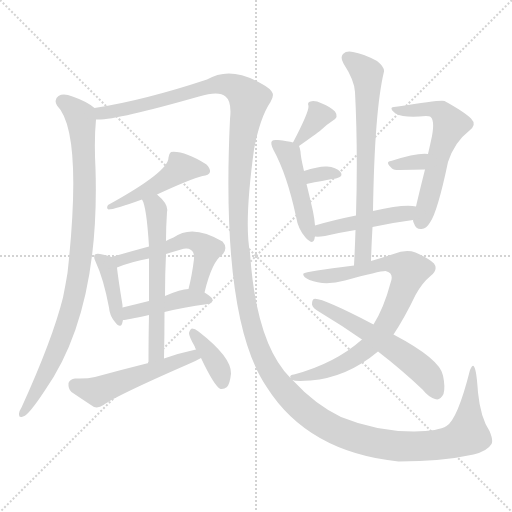
t = 0.00 s
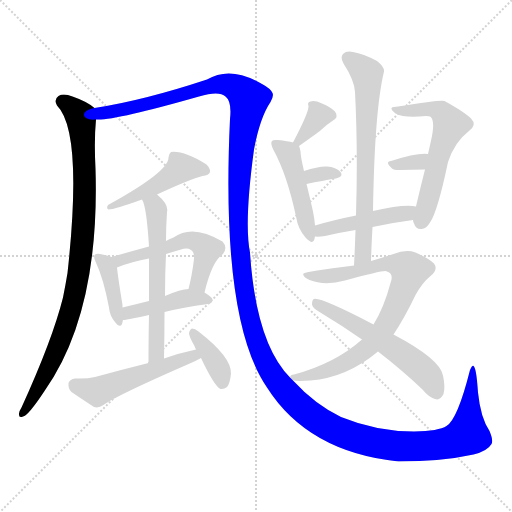
t = 2.61 s
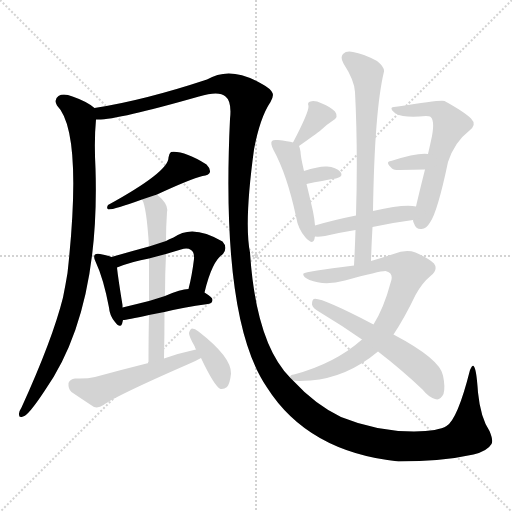
t = 5.21 s
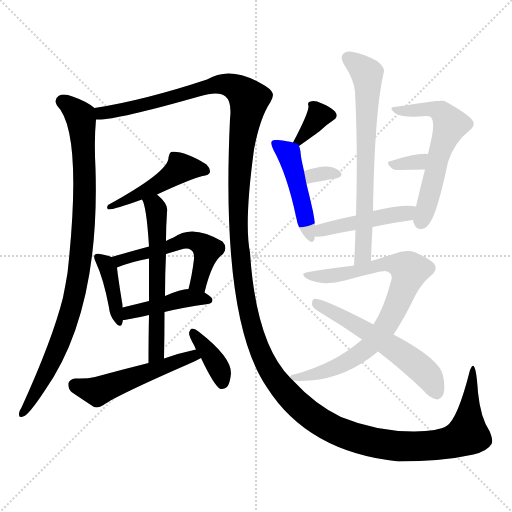
t = 7.82 s
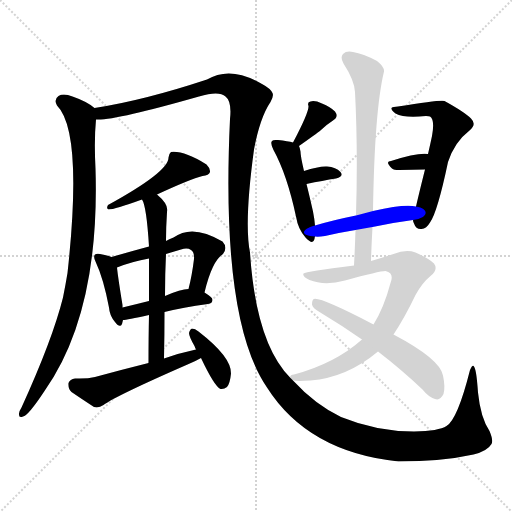
t = 10.42 s
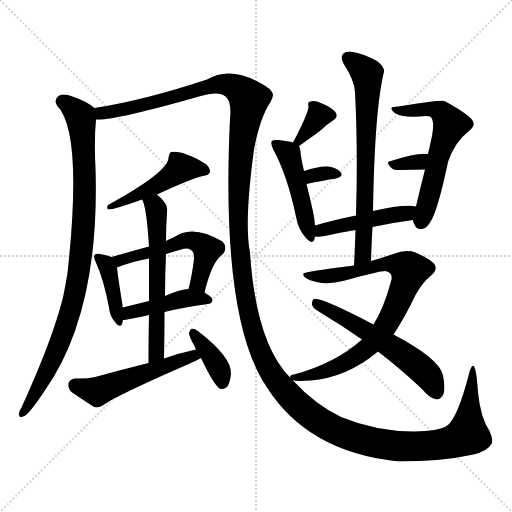
t = 13.03 s

The animated SVG that drew these frames (rendered in a browser with its animation timeline set to each time). Animation: 18 CSS @keyframes rules; one cycle of 13.03 s.

<svg version="1.1" viewBox="0 0 1024 1024" xmlns="http://www.w3.org/2000/svg">
  <g stroke="lightgray" stroke-dasharray="1,1" stroke-width="1" transform="scale(4, 4)">
    <line x1="0" y1="0" x2="256" y2="256"></line>
    <line x1="256" y1="0" x2="0" y2="256"></line>
    <line x1="128" y1="0" x2="128" y2="256"></line>
    <line x1="0" y1="128" x2="256" y2="128"></line>
  </g>
<g transform="scale(1, -1) translate(0, -900)">
   <style type="text/css">
    @keyframes keyframes0 {
      from {
       stroke: blue;
       stroke-dashoffset: 921;
       stroke-width: 128;
       }
       75% {
       animation-timing-function: step-end;
       stroke: blue;
       stroke-dashoffset: 0;
       stroke-width: 128;
       }
       to {
       stroke: black;
       stroke-width: 1024;
       }
       }
       #make-me-a-hanzi-animation-0 {
         animation: keyframes0 0.999512s both;
         animation-delay: 0.000000s;
         animation-timing-function: linear;
       }
    @keyframes keyframes1 {
      from {
       stroke: blue;
       stroke-dashoffset: 1716;
       stroke-width: 128;
       }
       85% {
       animation-timing-function: step-end;
       stroke: blue;
       stroke-dashoffset: 0;
       stroke-width: 128;
       }
       to {
       stroke: black;
       stroke-width: 1024;
       }
       }
       #make-me-a-hanzi-animation-1 {
         animation: keyframes1 1.646484s both;
         animation-delay: 0.999512s;
         animation-timing-function: linear;
       }
    @keyframes keyframes2 {
      from {
       stroke: blue;
       stroke-dashoffset: 473;
       stroke-width: 128;
       }
       61% {
       animation-timing-function: step-end;
       stroke: blue;
       stroke-dashoffset: 0;
       stroke-width: 128;
       }
       to {
       stroke: black;
       stroke-width: 1024;
       }
       }
       #make-me-a-hanzi-animation-2 {
         animation: keyframes2 0.634928s both;
         animation-delay: 2.645996s;
         animation-timing-function: linear;
       }
    @keyframes keyframes3 {
      from {
       stroke: blue;
       stroke-dashoffset: 393;
       stroke-width: 128;
       }
       56% {
       animation-timing-function: step-end;
       stroke: blue;
       stroke-dashoffset: 0;
       stroke-width: 128;
       }
       to {
       stroke: black;
       stroke-width: 1024;
       }
       }
       #make-me-a-hanzi-animation-3 {
         animation: keyframes3 0.569824s both;
         animation-delay: 3.280924s;
         animation-timing-function: linear;
       }
    @keyframes keyframes4 {
      from {
       stroke: blue;
       stroke-dashoffset: 534;
       stroke-width: 128;
       }
       63% {
       animation-timing-function: step-end;
       stroke: blue;
       stroke-dashoffset: 0;
       stroke-width: 128;
       }
       to {
       stroke: black;
       stroke-width: 1024;
       }
       }
       #make-me-a-hanzi-animation-4 {
         animation: keyframes4 0.684570s both;
         animation-delay: 3.850749s;
         animation-timing-function: linear;
       }
    @keyframes keyframes5 {
      from {
       stroke: blue;
       stroke-dashoffset: 432;
       stroke-width: 128;
       }
       58% {
       animation-timing-function: step-end;
       stroke: blue;
       stroke-dashoffset: 0;
       stroke-width: 128;
       }
       to {
       stroke: black;
       stroke-width: 1024;
       }
       }
       #make-me-a-hanzi-animation-5 {
         animation: keyframes5 0.601562s both;
         animation-delay: 4.535319s;
         animation-timing-function: linear;
       }
    @keyframes keyframes6 {
      from {
       stroke: blue;
       stroke-dashoffset: 589;
       stroke-width: 128;
       }
       66% {
       animation-timing-function: step-end;
       stroke: blue;
       stroke-dashoffset: 0;
       stroke-width: 128;
       }
       to {
       stroke: black;
       stroke-width: 1024;
       }
       }
       #make-me-a-hanzi-animation-6 {
         animation: keyframes6 0.729329s both;
         animation-delay: 5.136882s;
         animation-timing-function: linear;
       }
    @keyframes keyframes7 {
      from {
       stroke: blue;
       stroke-dashoffset: 516;
       stroke-width: 128;
       }
       63% {
       animation-timing-function: step-end;
       stroke: blue;
       stroke-dashoffset: 0;
       stroke-width: 128;
       }
       to {
       stroke: black;
       stroke-width: 1024;
       }
       }
       #make-me-a-hanzi-animation-7 {
         animation: keyframes7 0.669922s both;
         animation-delay: 5.866211s;
         animation-timing-function: linear;
       }
    @keyframes keyframes8 {
      from {
       stroke: blue;
       stroke-dashoffset: 374;
       stroke-width: 128;
       }
       55% {
       animation-timing-function: step-end;
       stroke: blue;
       stroke-dashoffset: 0;
       stroke-width: 128;
       }
       to {
       stroke: black;
       stroke-width: 1024;
       }
       }
       #make-me-a-hanzi-animation-8 {
         animation: keyframes8 0.554362s both;
         animation-delay: 6.536133s;
         animation-timing-function: linear;
       }
    @keyframes keyframes9 {
      from {
       stroke: blue;
       stroke-dashoffset: 340;
       stroke-width: 128;
       }
       53% {
       animation-timing-function: step-end;
       stroke: blue;
       stroke-dashoffset: 0;
       stroke-width: 128;
       }
       to {
       stroke: black;
       stroke-width: 1024;
       }
       }
       #make-me-a-hanzi-animation-9 {
         animation: keyframes9 0.526693s both;
         animation-delay: 7.090495s;
         animation-timing-function: linear;
       }
    @keyframes keyframes10 {
      from {
       stroke: blue;
       stroke-dashoffset: 462;
       stroke-width: 128;
       }
       60% {
       animation-timing-function: step-end;
       stroke: blue;
       stroke-dashoffset: 0;
       stroke-width: 128;
       }
       to {
       stroke: black;
       stroke-width: 1024;
       }
       }
       #make-me-a-hanzi-animation-10 {
         animation: keyframes10 0.625977s both;
         animation-delay: 7.617187s;
         animation-timing-function: linear;
       }
    @keyframes keyframes11 {
      from {
       stroke: blue;
       stroke-dashoffset: 313;
       stroke-width: 128;
       }
       50% {
       animation-timing-function: step-end;
       stroke: blue;
       stroke-dashoffset: 0;
       stroke-width: 128;
       }
       to {
       stroke: black;
       stroke-width: 1024;
       }
       }
       #make-me-a-hanzi-animation-11 {
         animation: keyframes11 0.504720s both;
         animation-delay: 8.243164s;
         animation-timing-function: linear;
       }
    @keyframes keyframes12 {
      from {
       stroke: blue;
       stroke-dashoffset: 584;
       stroke-width: 128;
       }
       66% {
       animation-timing-function: step-end;
       stroke: blue;
       stroke-dashoffset: 0;
       stroke-width: 128;
       }
       to {
       stroke: black;
       stroke-width: 1024;
       }
       }
       #make-me-a-hanzi-animation-12 {
         animation: keyframes12 0.725260s both;
         animation-delay: 8.747884s;
         animation-timing-function: linear;
       }
    @keyframes keyframes13 {
      from {
       stroke: blue;
       stroke-dashoffset: 317;
       stroke-width: 128;
       }
       51% {
       animation-timing-function: step-end;
       stroke: blue;
       stroke-dashoffset: 0;
       stroke-width: 128;
       }
       to {
       stroke: black;
       stroke-width: 1024;
       }
       }
       #make-me-a-hanzi-animation-13 {
         animation: keyframes13 0.507975s both;
         animation-delay: 9.473145s;
         animation-timing-function: linear;
       }
    @keyframes keyframes14 {
      from {
       stroke: blue;
       stroke-dashoffset: 456;
       stroke-width: 128;
       }
       60% {
       animation-timing-function: step-end;
       stroke: blue;
       stroke-dashoffset: 0;
       stroke-width: 128;
       }
       to {
       stroke: black;
       stroke-width: 1024;
       }
       }
       #make-me-a-hanzi-animation-14 {
         animation: keyframes14 0.621094s both;
         animation-delay: 9.981120s;
         animation-timing-function: linear;
       }
    @keyframes keyframes15 {
      from {
       stroke: blue;
       stroke-dashoffset: 686;
       stroke-width: 128;
       }
       69% {
       animation-timing-function: step-end;
       stroke: blue;
       stroke-dashoffset: 0;
       stroke-width: 128;
       }
       to {
       stroke: black;
       stroke-width: 1024;
       }
       }
       #make-me-a-hanzi-animation-15 {
         animation: keyframes15 0.808268s both;
         animation-delay: 10.602214s;
         animation-timing-function: linear;
       }
    @keyframes keyframes16 {
      from {
       stroke: blue;
       stroke-dashoffset: 811;
       stroke-width: 128;
       }
       73% {
       animation-timing-function: step-end;
       stroke: blue;
       stroke-dashoffset: 0;
       stroke-width: 128;
       }
       to {
       stroke: black;
       stroke-width: 1024;
       }
       }
       #make-me-a-hanzi-animation-16 {
         animation: keyframes16 0.909993s both;
         animation-delay: 11.410482s;
         animation-timing-function: linear;
       }
    @keyframes keyframes17 {
      from {
       stroke: blue;
       stroke-dashoffset: 564;
       stroke-width: 128;
       }
       65% {
       animation-timing-function: step-end;
       stroke: blue;
       stroke-dashoffset: 0;
       stroke-width: 128;
       }
       to {
       stroke: black;
       stroke-width: 1024;
       }
       }
       #make-me-a-hanzi-animation-17 {
         animation: keyframes17 0.708984s both;
         animation-delay: 12.320475s;
         animation-timing-function: linear;
       }
</style>
<path d="M 189.0 684.0 Q 174.0 697.0 145.0 707.0 Q 127.0 714.0 117.0 708.0 Q 107.0 701.0 114.0 689.0 Q 166.0 637.0 135.0 354.0 Q 131.0 330.0 126.0 305.0 Q 105.0 221.0 43.0 85.0 Q 39.0 79.0 38.0 73.0 Q 37.0 63.0 46.0 67.0 Q 56.0 68.0 89.0 118.0 Q 200.0 275.0 191.0 563.0 Q 188.0 620.0 192.0 661.0 C 193.0 681.0 193.0 681.0 189.0 684.0 Z" fill="lightgray"></path> 
<path d="M 192.0 661.0 Q 226.0 658.0 398.0 707.0 Q 438.0 719.0 451.0 707.0 Q 464.0 697.0 460.0 662.0 Q 441.0 260.0 534.0 125.0 Q 616.0 -4.0 797.0 -23.0 Q 884.0 -23.0 947.0 -9.0 Q 975.0 -2.0 983.0 12.0 Q 987.0 19.0 979.0 38.0 Q 961.0 65.0 956.0 115.0 Q 953.0 158.0 949.0 165.0 Q 946.0 174.0 940.0 160.0 Q 915.0 61.0 893.0 48.0 Q 878.0 38.0 828.0 37.0 Q 753.0 37.0 682.0 66.0 Q 630.0 91.0 585.0 140.0 L 581.0 144.0 Q 512.0 213.0 500.0 395.0 Q 488.0 455.0 508.0 601.0 Q 520.0 665.0 541.0 696.0 Q 548.0 708.0 545.0 714.0 Q 541.0 723.0 524.0 732.0 Q 461.0 769.0 414.0 741.0 Q 287.0 699.0 189.0 684.0 C 159.0 679.0 162.0 658.0 192.0 661.0 Z" fill="lightgray"></path> 
<path d="M 314.0 511.0 Q 381.0 542.0 405.0 548.0 Q 418.0 549.0 420.0 556.0 Q 421.0 563.0 413.0 571.0 Q 368.0 599.0 342.0 596.0 Q 338.0 593.0 337.0 585.0 Q 338.0 557.0 216.0 490.0 Q 212.0 483.0 217.0 481.0 Q 229.0 481.0 284.0 501.0 L 314.0 511.0 Z" fill="lightgray"></path> 
<path d="M 223.0 386.0 Q 216.0 389.0 200.0 392.0 Q 193.0 393.0 190.0 391.0 Q 186.0 387.0 191.0 377.0 Q 207.0 343.0 218.0 285.0 Q 219.0 269.0 230.0 256.0 Q 240.0 243.0 244.0 252.0 L 246.0 260.0 L 245.0 285.0 Q 245.0 288.0 245.0 290.0 Q 236.0 345.0 234.0 365.0 C 232.0 383.0 232.0 383.0 223.0 386.0 Z" fill="lightgray"></path> 
<path d="M 409.0 315.0 Q 424.0 378.0 446.0 392.0 Q 456.0 405.0 445.0 417.0 Q 385.0 453.0 347.0 425.0 Q 338.0 422.0 332.0 418.0 L 298.0 407.0 Q 261.0 397.0 223.0 386.0 C 194.0 378.0 206.0 354.0 234.0 365.0 Q 264.0 377.0 298.0 383.0 L 332.0 392.0 Q 345.0 396.0 362.0 401.0 Q 375.0 405.0 382.0 400.0 Q 389.0 396.0 388.0 382.0 Q 384.0 349.0 377.0 322.0 C 370.0 293.0 402.0 286.0 409.0 315.0 Z" fill="lightgray"></path> 
<path d="M 329.0 276.0 Q 365.0 285.0 416.0 292.0 Q 425.0 293.0 425.0 301.0 Q 425.0 305.0 409.0 315.0 L 377.0 322.0 Q 362.0 322.0 330.0 308.0 L 298.0 298.0 Q 270.0 291.0 245.0 285.0 C 216.0 278.0 216.0 257.0 246.0 260.0 Q 253.0 260.0 298.0 270.0 L 329.0 276.0 Z" fill="lightgray"></path> 
<path d="M 328.0 183.0 Q 329.0 232.0 329.0 276.0 L 330.0 308.0 Q 330.0 353.0 332.0 392.0 L 332.0 418.0 Q 332.0 446.0 334.0 476.0 Q 338.0 491.0 314.0 511.0 C 292.0 531.0 273.0 529.0 284.0 501.0 Q 293.0 488.0 298.0 407.0 L 298.0 383.0 Q 298.0 350.0 298.0 298.0 L 298.0 270.0 Q 297.0 228.0 297.0 174.0 C 297.0 144.0 327.0 153.0 328.0 183.0 Z" fill="lightgray"></path> 
<path d="M 392.0 201.0 Q 359.0 194.0 328.0 183.0 L 297.0 174.0 Q 245.0 161.0 190.0 146.0 Q 174.0 142.0 150.0 143.0 Q 140.0 142.0 137.0 134.0 Q 136.0 122.0 143.0 116.0 Q 162.0 103.0 188.0 86.0 Q 197.0 83.0 207.0 90.0 Q 231.0 108.0 375.0 171.0 Q 390.0 177.0 402.0 184.0 C 428.0 198.0 421.0 207.0 392.0 201.0 Z" fill="lightgray"></path> 
<path d="M 402.0 184.0 Q 429.0 127.0 441.0 122.0 Q 448.0 121.0 454.0 126.0 Q 460.0 133.0 462.0 153.0 Q 463.0 186.0 397.0 237.0 Q 390.0 243.0 384.0 243.0 Q 380.0 242.0 378.0 234.0 Q 378.0 227.0 389.0 208.0 Q 390.0 205.0 392.0 201.0 L 402.0 184.0 Z" fill="lightgray"></path> 
<path d="M 598.0 608.0 Q 632.0 632.0 642.0 640.0 Q 652.0 650.0 666.0 659.0 Q 678.0 666.0 670.0 677.0 Q 661.0 686.0 644.0 693.0 Q 629.0 700.0 621.0 697.0 Q 614.0 696.0 617.0 688.0 Q 618.0 676.0 586.0 615.0 C 573.0 590.0 573.0 591.0 598.0 608.0 Z" fill="lightgray"></path> 
<path d="M 630.0 449.0 Q 629.0 462.0 626.0 477.0 Q 619.0 508.0 613.0 532.0 L 608.0 558.0 Q 601.0 588.0 601.0 597.0 Q 600.0 604.0 598.0 608.0 C 597.0 612.0 597.0 612.0 586.0 615.0 Q 576.0 618.0 556.0 620.0 Q 546.0 621.0 544.0 618.0 Q 540.0 614.0 547.0 600.0 Q 574.0 551.0 592.0 467.0 Q 596.0 442.0 611.0 425.0 Q 626.0 409.0 629.0 422.0 Q 629.0 425.0 630.0 427.0 L 630.0 449.0 Z" fill="lightgray"></path> 
<path d="M 613.0 532.0 Q 646.0 539.0 672.0 543.0 Q 688.0 547.0 681.0 556.0 Q 672.0 566.0 654.0 567.0 Q 638.0 568.0 608.0 558.0 C 579.0 549.0 584.0 526.0 613.0 532.0 Z" fill="lightgray"></path> 
<path d="M 826.0 460.0 Q 826.0 457.0 828.0 453.0 Q 832.0 441.0 843.0 442.0 Q 853.0 443.0 860.0 455.0 Q 875.0 476.0 896.0 576.0 Q 909.0 616.0 939.0 639.0 Q 954.0 651.0 942.0 663.0 Q 929.0 676.0 889.0 698.0 Q 883.0 701.0 796.0 687.0 Q 786.0 687.0 783.0 684.0 Q 782.0 680.0 791.0 673.0 Q 809.0 663.0 852.0 668.0 Q 858.0 668.0 860.0 667.0 Q 870.0 661.0 864.0 628.0 Q 860.0 609.0 856.0 592.0 L 850.0 561.0 Q 837.0 509.0 832.0 487.0 L 826.0 460.0 Z" fill="lightgray"></path> 
<path d="M 856.0 592.0 Q 835.0 595.0 782.0 578.0 Q 769.0 577.0 784.0 563.0 Q 788.0 560.0 798.0 560.0 Q 826.0 561.0 850.0 561.0 C 880.0 561.0 886.0 589.0 856.0 592.0 Z" fill="lightgray"></path> 
<path d="M 745.0 446.0 Q 787.0 455.0 826.0 460.0 C 856.0 464.0 861.0 482.0 832.0 487.0 Q 810.0 493.0 746.0 478.0 L 712.0 469.0 Q 667.0 460.0 630.0 449.0 C 601.0 441.0 600.0 428.0 630.0 427.0 Q 637.0 426.0 650.0 428.0 Q 680.0 435.0 711.0 440.0 L 745.0 446.0 Z" fill="lightgray"></path> 
<path d="M 742.0 378.0 Q 743.0 412.0 745.0 446.0 L 746.0 478.0 Q 749.0 679.0 768.0 757.0 Q 769.0 766.0 754.0 778.0 Q 726.0 793.0 706.0 796.0 Q 693.0 799.0 686.0 792.0 Q 680.0 785.0 687.0 773.0 Q 709.0 739.0 710.0 716.0 Q 716.0 601.0 712.0 469.0 L 711.0 440.0 Q 710.0 406.0 708.0 369.0 C 706.0 339.0 741.0 348.0 742.0 378.0 Z" fill="lightgray"></path> 
<path d="M 585.0 140.0 L 586.0 140.0 Q 590.0 137.0 621.0 139.0 Q 694.0 145.0 756.0 197.0 L 787.0 231.0 Q 809.0 264.0 831.0 310.0 Q 844.0 334.0 861.0 348.0 Q 877.0 361.0 868.0 373.0 Q 858.0 383.0 831.0 395.0 Q 812.0 402.0 787.0 392.0 Q 766.0 385.0 742.0 378.0 L 708.0 369.0 Q 611.0 357.0 607.0 353.0 Q 604.0 347.0 619.0 340.0 Q 649.0 328.0 690.0 339.0 Q 759.0 358.0 771.0 358.0 Q 789.0 354.0 781.0 334.0 Q 768.0 285.0 747.0 251.0 L 724.0 221.0 Q 670.0 173.0 588.0 151.0 Q 578.0 150.0 581.0 144.0 C 576.0 141.0 576.0 141.0 585.0 140.0 Z" fill="lightgray"></path> 
<path d="M 756.0 197.0 Q 804.0 160.0 845.0 121.0 Q 857.0 106.0 870.0 102.0 Q 880.0 98.0 887.0 112.0 Q 891.0 125.0 886.0 149.0 Q 880.0 182.0 787.0 231.0 L 747.0 251.0 Q 641.0 306.0 628.0 302.0 Q 624.0 301.0 624.0 291.0 Q 625.0 284.0 639.0 276.0 Q 684.0 249.0 724.0 221.0 L 756.0 197.0 Z" fill="lightgray"></path> 
      <clipPath id="make-me-a-hanzi-clip-0">
      <path d="M 189.0 684.0 Q 174.0 697.0 145.0 707.0 Q 127.0 714.0 117.0 708.0 Q 107.0 701.0 114.0 689.0 Q 166.0 637.0 135.0 354.0 Q 131.0 330.0 126.0 305.0 Q 105.0 221.0 43.0 85.0 Q 39.0 79.0 38.0 73.0 Q 37.0 63.0 46.0 67.0 Q 56.0 68.0 89.0 118.0 Q 200.0 275.0 191.0 563.0 Q 188.0 620.0 192.0 661.0 C 193.0 681.0 193.0 681.0 189.0 684.0 Z" fill="lightgray"></path>
      </clipPath>
      <path clip-path="url(#make-me-a-hanzi-clip-0)" d="M 124.0 697.0 L 160.0 668.0 L 163.0 653.0 L 170.0 496.0 L 156.0 343.0 L 134.0 255.0 L 110.0 191.0 L 74.0 115.0 L 45.0 75.0 " fill="none" id="make-me-a-hanzi-animation-0" stroke-dasharray="793 1586" stroke-linecap="round"></path>

      <clipPath id="make-me-a-hanzi-clip-1">
      <path d="M 192.0 661.0 Q 226.0 658.0 398.0 707.0 Q 438.0 719.0 451.0 707.0 Q 464.0 697.0 460.0 662.0 Q 441.0 260.0 534.0 125.0 Q 616.0 -4.0 797.0 -23.0 Q 884.0 -23.0 947.0 -9.0 Q 975.0 -2.0 983.0 12.0 Q 987.0 19.0 979.0 38.0 Q 961.0 65.0 956.0 115.0 Q 953.0 158.0 949.0 165.0 Q 946.0 174.0 940.0 160.0 Q 915.0 61.0 893.0 48.0 Q 878.0 38.0 828.0 37.0 Q 753.0 37.0 682.0 66.0 Q 630.0 91.0 585.0 140.0 L 581.0 144.0 Q 512.0 213.0 500.0 395.0 Q 488.0 455.0 508.0 601.0 Q 520.0 665.0 541.0 696.0 Q 548.0 708.0 545.0 714.0 Q 541.0 723.0 524.0 732.0 Q 461.0 769.0 414.0 741.0 Q 287.0 699.0 189.0 684.0 C 159.0 679.0 162.0 658.0 192.0 661.0 Z" fill="lightgray"></path>
      </clipPath>
      <path clip-path="url(#make-me-a-hanzi-clip-1)" d="M 195.0 667.0 L 211.0 676.0 L 318.0 697.0 L 440.0 732.0 L 463.0 729.0 L 486.0 715.0 L 497.0 698.0 L 480.0 582.0 L 476.0 440.0 L 496.0 278.0 L 513.0 215.0 L 541.0 157.0 L 577.0 109.0 L 630.0 63.0 L 681.0 35.0 L 774.0 10.0 L 853.0 8.0 L 909.0 18.0 L 935.0 31.0 L 945.0 141.0 L 940.0 147.0 L 946.0 161.0 " fill="none" id="make-me-a-hanzi-animation-1" stroke-dasharray="1588 3176" stroke-linecap="round"></path>

      <clipPath id="make-me-a-hanzi-clip-2">
      <path d="M 314.0 511.0 Q 381.0 542.0 405.0 548.0 Q 418.0 549.0 420.0 556.0 Q 421.0 563.0 413.0 571.0 Q 368.0 599.0 342.0 596.0 Q 338.0 593.0 337.0 585.0 Q 338.0 557.0 216.0 490.0 Q 212.0 483.0 217.0 481.0 Q 229.0 481.0 284.0 501.0 L 314.0 511.0 Z" fill="lightgray"></path>
      </clipPath>
      <path clip-path="url(#make-me-a-hanzi-clip-2)" d="M 412.0 558.0 L 364.0 564.0 L 316.0 530.0 L 238.0 493.0 L 228.0 496.0 L 220.0 486.0 " fill="none" id="make-me-a-hanzi-animation-2" stroke-dasharray="345 690" stroke-linecap="round"></path>

      <clipPath id="make-me-a-hanzi-clip-3">
      <path d="M 223.0 386.0 Q 216.0 389.0 200.0 392.0 Q 193.0 393.0 190.0 391.0 Q 186.0 387.0 191.0 377.0 Q 207.0 343.0 218.0 285.0 Q 219.0 269.0 230.0 256.0 Q 240.0 243.0 244.0 252.0 L 246.0 260.0 L 245.0 285.0 Q 245.0 288.0 245.0 290.0 Q 236.0 345.0 234.0 365.0 C 232.0 383.0 232.0 383.0 223.0 386.0 Z" fill="lightgray"></path>
      </clipPath>
      <path clip-path="url(#make-me-a-hanzi-clip-3)" d="M 196.0 384.0 L 212.0 372.0 L 218.0 358.0 L 238.0 258.0 " fill="none" id="make-me-a-hanzi-animation-3" stroke-dasharray="265 530" stroke-linecap="round"></path>

      <clipPath id="make-me-a-hanzi-clip-4">
      <path d="M 409.0 315.0 Q 424.0 378.0 446.0 392.0 Q 456.0 405.0 445.0 417.0 Q 385.0 453.0 347.0 425.0 Q 338.0 422.0 332.0 418.0 L 298.0 407.0 Q 261.0 397.0 223.0 386.0 C 194.0 378.0 206.0 354.0 234.0 365.0 Q 264.0 377.0 298.0 383.0 L 332.0 392.0 Q 345.0 396.0 362.0 401.0 Q 375.0 405.0 382.0 400.0 Q 389.0 396.0 388.0 382.0 Q 384.0 349.0 377.0 322.0 C 370.0 293.0 402.0 286.0 409.0 315.0 Z" fill="lightgray"></path>
      </clipPath>
      <path clip-path="url(#make-me-a-hanzi-clip-4)" d="M 232.0 384.0 L 239.0 379.0 L 369.0 419.0 L 400.0 414.0 L 414.0 398.0 L 396.0 333.0 L 384.0 328.0 " fill="none" id="make-me-a-hanzi-animation-4" stroke-dasharray="406 812" stroke-linecap="round"></path>

      <clipPath id="make-me-a-hanzi-clip-5">
      <path d="M 329.0 276.0 Q 365.0 285.0 416.0 292.0 Q 425.0 293.0 425.0 301.0 Q 425.0 305.0 409.0 315.0 L 377.0 322.0 Q 362.0 322.0 330.0 308.0 L 298.0 298.0 Q 270.0 291.0 245.0 285.0 C 216.0 278.0 216.0 257.0 246.0 260.0 Q 253.0 260.0 298.0 270.0 L 329.0 276.0 Z" fill="lightgray"></path>
      </clipPath>
      <path clip-path="url(#make-me-a-hanzi-clip-5)" d="M 248.0 266.0 L 258.0 275.0 L 367.0 303.0 L 417.0 300.0 " fill="none" id="make-me-a-hanzi-animation-5" stroke-dasharray="304 608" stroke-linecap="round"></path>

      <clipPath id="make-me-a-hanzi-clip-6">
      <path d="M 328.0 183.0 Q 329.0 232.0 329.0 276.0 L 330.0 308.0 Q 330.0 353.0 332.0 392.0 L 332.0 418.0 Q 332.0 446.0 334.0 476.0 Q 338.0 491.0 314.0 511.0 C 292.0 531.0 273.0 529.0 284.0 501.0 Q 293.0 488.0 298.0 407.0 L 298.0 383.0 Q 298.0 350.0 298.0 298.0 L 298.0 270.0 Q 297.0 228.0 297.0 174.0 C 297.0 144.0 327.0 153.0 328.0 183.0 Z" fill="lightgray"></path>
      </clipPath>
      <path clip-path="url(#make-me-a-hanzi-clip-6)" d="M 292.0 501.0 L 309.0 489.0 L 314.0 455.0 L 314.0 207.0 L 309.0 189.0 L 300.0 182.0 " fill="none" id="make-me-a-hanzi-animation-6" stroke-dasharray="461 922" stroke-linecap="round"></path>

      <clipPath id="make-me-a-hanzi-clip-7">
      <path d="M 392.0 201.0 Q 359.0 194.0 328.0 183.0 L 297.0 174.0 Q 245.0 161.0 190.0 146.0 Q 174.0 142.0 150.0 143.0 Q 140.0 142.0 137.0 134.0 Q 136.0 122.0 143.0 116.0 Q 162.0 103.0 188.0 86.0 Q 197.0 83.0 207.0 90.0 Q 231.0 108.0 375.0 171.0 Q 390.0 177.0 402.0 184.0 C 428.0 198.0 421.0 207.0 392.0 201.0 Z" fill="lightgray"></path>
      </clipPath>
      <path clip-path="url(#make-me-a-hanzi-clip-7)" d="M 149.0 130.0 L 194.0 117.0 L 386.0 189.0 L 393.0 185.0 " fill="none" id="make-me-a-hanzi-animation-7" stroke-dasharray="388 776" stroke-linecap="round"></path>

      <clipPath id="make-me-a-hanzi-clip-8">
      <path d="M 402.0 184.0 Q 429.0 127.0 441.0 122.0 Q 448.0 121.0 454.0 126.0 Q 460.0 133.0 462.0 153.0 Q 463.0 186.0 397.0 237.0 Q 390.0 243.0 384.0 243.0 Q 380.0 242.0 378.0 234.0 Q 378.0 227.0 389.0 208.0 Q 390.0 205.0 392.0 201.0 L 402.0 184.0 Z" fill="lightgray"></path>
      </clipPath>
      <path clip-path="url(#make-me-a-hanzi-clip-8)" d="M 388.0 234.0 L 439.0 161.0 L 445.0 133.0 " fill="none" id="make-me-a-hanzi-animation-8" stroke-dasharray="246 492" stroke-linecap="round"></path>

      <clipPath id="make-me-a-hanzi-clip-9">
      <path d="M 598.0 608.0 Q 632.0 632.0 642.0 640.0 Q 652.0 650.0 666.0 659.0 Q 678.0 666.0 670.0 677.0 Q 661.0 686.0 644.0 693.0 Q 629.0 700.0 621.0 697.0 Q 614.0 696.0 617.0 688.0 Q 618.0 676.0 586.0 615.0 C 573.0 590.0 573.0 591.0 598.0 608.0 Z" fill="lightgray"></path>
      </clipPath>
      <path clip-path="url(#make-me-a-hanzi-clip-9)" d="M 662.0 669.0 L 637.0 668.0 L 599.0 623.0 " fill="none" id="make-me-a-hanzi-animation-9" stroke-dasharray="212 424" stroke-linecap="round"></path>

      <clipPath id="make-me-a-hanzi-clip-10">
      <path d="M 630.0 449.0 Q 629.0 462.0 626.0 477.0 Q 619.0 508.0 613.0 532.0 L 608.0 558.0 Q 601.0 588.0 601.0 597.0 Q 600.0 604.0 598.0 608.0 C 597.0 612.0 597.0 612.0 586.0 615.0 Q 576.0 618.0 556.0 620.0 Q 546.0 621.0 544.0 618.0 Q 540.0 614.0 547.0 600.0 Q 574.0 551.0 592.0 467.0 Q 596.0 442.0 611.0 425.0 Q 626.0 409.0 629.0 422.0 Q 629.0 425.0 630.0 427.0 L 630.0 449.0 Z" fill="lightgray"></path>
      </clipPath>
      <path clip-path="url(#make-me-a-hanzi-clip-10)" d="M 551.0 613.0 L 578.0 591.0 L 620.0 425.0 " fill="none" id="make-me-a-hanzi-animation-10" stroke-dasharray="334 668" stroke-linecap="round"></path>

      <clipPath id="make-me-a-hanzi-clip-11">
      <path d="M 613.0 532.0 Q 646.0 539.0 672.0 543.0 Q 688.0 547.0 681.0 556.0 Q 672.0 566.0 654.0 567.0 Q 638.0 568.0 608.0 558.0 C 579.0 549.0 584.0 526.0 613.0 532.0 Z" fill="lightgray"></path>
      </clipPath>
      <path clip-path="url(#make-me-a-hanzi-clip-11)" d="M 620.0 540.0 L 624.0 549.0 L 671.0 553.0 " fill="none" id="make-me-a-hanzi-animation-11" stroke-dasharray="185 370" stroke-linecap="round"></path>

      <clipPath id="make-me-a-hanzi-clip-12">
      <path d="M 826.0 460.0 Q 826.0 457.0 828.0 453.0 Q 832.0 441.0 843.0 442.0 Q 853.0 443.0 860.0 455.0 Q 875.0 476.0 896.0 576.0 Q 909.0 616.0 939.0 639.0 Q 954.0 651.0 942.0 663.0 Q 929.0 676.0 889.0 698.0 Q 883.0 701.0 796.0 687.0 Q 786.0 687.0 783.0 684.0 Q 782.0 680.0 791.0 673.0 Q 809.0 663.0 852.0 668.0 Q 858.0 668.0 860.0 667.0 Q 870.0 661.0 864.0 628.0 Q 860.0 609.0 856.0 592.0 L 850.0 561.0 Q 837.0 509.0 832.0 487.0 L 826.0 460.0 Z" fill="lightgray"></path>
      </clipPath>
      <path clip-path="url(#make-me-a-hanzi-clip-12)" d="M 791.0 681.0 L 871.0 681.0 L 887.0 673.0 L 901.0 651.0 L 882.0 605.0 L 841.0 456.0 " fill="none" id="make-me-a-hanzi-animation-12" stroke-dasharray="456 912" stroke-linecap="round"></path>

      <clipPath id="make-me-a-hanzi-clip-13">
      <path d="M 856.0 592.0 Q 835.0 595.0 782.0 578.0 Q 769.0 577.0 784.0 563.0 Q 788.0 560.0 798.0 560.0 Q 826.0 561.0 850.0 561.0 C 880.0 561.0 886.0 589.0 856.0 592.0 Z" fill="lightgray"></path>
      </clipPath>
      <path clip-path="url(#make-me-a-hanzi-clip-13)" d="M 793.0 572.0 L 838.0 576.0 L 851.0 585.0 " fill="none" id="make-me-a-hanzi-animation-13" stroke-dasharray="189 378" stroke-linecap="round"></path>

      <clipPath id="make-me-a-hanzi-clip-14">
      <path d="M 745.0 446.0 Q 787.0 455.0 826.0 460.0 C 856.0 464.0 861.0 482.0 832.0 487.0 Q 810.0 493.0 746.0 478.0 L 712.0 469.0 Q 667.0 460.0 630.0 449.0 C 601.0 441.0 600.0 428.0 630.0 427.0 Q 637.0 426.0 650.0 428.0 Q 680.0 435.0 711.0 440.0 L 745.0 446.0 Z" fill="lightgray"></path>
      </clipPath>
      <path clip-path="url(#make-me-a-hanzi-clip-14)" d="M 634.0 433.0 L 665.0 446.0 L 814.0 473.0 L 827.0 481.0 " fill="none" id="make-me-a-hanzi-animation-14" stroke-dasharray="328 656" stroke-linecap="round"></path>

      <clipPath id="make-me-a-hanzi-clip-15">
      <path d="M 742.0 378.0 Q 743.0 412.0 745.0 446.0 L 746.0 478.0 Q 749.0 679.0 768.0 757.0 Q 769.0 766.0 754.0 778.0 Q 726.0 793.0 706.0 796.0 Q 693.0 799.0 686.0 792.0 Q 680.0 785.0 687.0 773.0 Q 709.0 739.0 710.0 716.0 Q 716.0 601.0 712.0 469.0 L 711.0 440.0 Q 710.0 406.0 708.0 369.0 C 706.0 339.0 741.0 348.0 742.0 378.0 Z" fill="lightgray"></path>
      </clipPath>
      <path clip-path="url(#make-me-a-hanzi-clip-15)" d="M 696.0 784.0 L 733.0 754.0 L 735.0 738.0 L 727.0 399.0 L 712.0 376.0 " fill="none" id="make-me-a-hanzi-animation-15" stroke-dasharray="558 1116" stroke-linecap="round"></path>

      <clipPath id="make-me-a-hanzi-clip-16">
      <path d="M 585.0 140.0 L 586.0 140.0 Q 590.0 137.0 621.0 139.0 Q 694.0 145.0 756.0 197.0 L 787.0 231.0 Q 809.0 264.0 831.0 310.0 Q 844.0 334.0 861.0 348.0 Q 877.0 361.0 868.0 373.0 Q 858.0 383.0 831.0 395.0 Q 812.0 402.0 787.0 392.0 Q 766.0 385.0 742.0 378.0 L 708.0 369.0 Q 611.0 357.0 607.0 353.0 Q 604.0 347.0 619.0 340.0 Q 649.0 328.0 690.0 339.0 Q 759.0 358.0 771.0 358.0 Q 789.0 354.0 781.0 334.0 Q 768.0 285.0 747.0 251.0 L 724.0 221.0 Q 670.0 173.0 588.0 151.0 Q 578.0 150.0 581.0 144.0 C 576.0 141.0 576.0 141.0 585.0 140.0 Z" fill="lightgray"></path>
      </clipPath>
      <path clip-path="url(#make-me-a-hanzi-clip-16)" d="M 610.0 350.0 L 679.0 350.0 L 769.0 373.0 L 803.0 369.0 L 819.0 359.0 L 785.0 273.0 L 738.0 207.0 L 654.0 158.0 L 586.0 145.0 " fill="none" id="make-me-a-hanzi-animation-16" stroke-dasharray="683 1366" stroke-linecap="round"></path>

      <clipPath id="make-me-a-hanzi-clip-17">
      <path d="M 756.0 197.0 Q 804.0 160.0 845.0 121.0 Q 857.0 106.0 870.0 102.0 Q 880.0 98.0 887.0 112.0 Q 891.0 125.0 886.0 149.0 Q 880.0 182.0 787.0 231.0 L 747.0 251.0 Q 641.0 306.0 628.0 302.0 Q 624.0 301.0 624.0 291.0 Q 625.0 284.0 639.0 276.0 Q 684.0 249.0 724.0 221.0 L 756.0 197.0 Z" fill="lightgray"></path>
      </clipPath>
      <path clip-path="url(#make-me-a-hanzi-clip-17)" d="M 630.0 295.0 L 803.0 194.0 L 854.0 151.0 L 874.0 115.0 " fill="none" id="make-me-a-hanzi-animation-17" stroke-dasharray="436 872" stroke-linecap="round"></path>

</g>
</svg>
